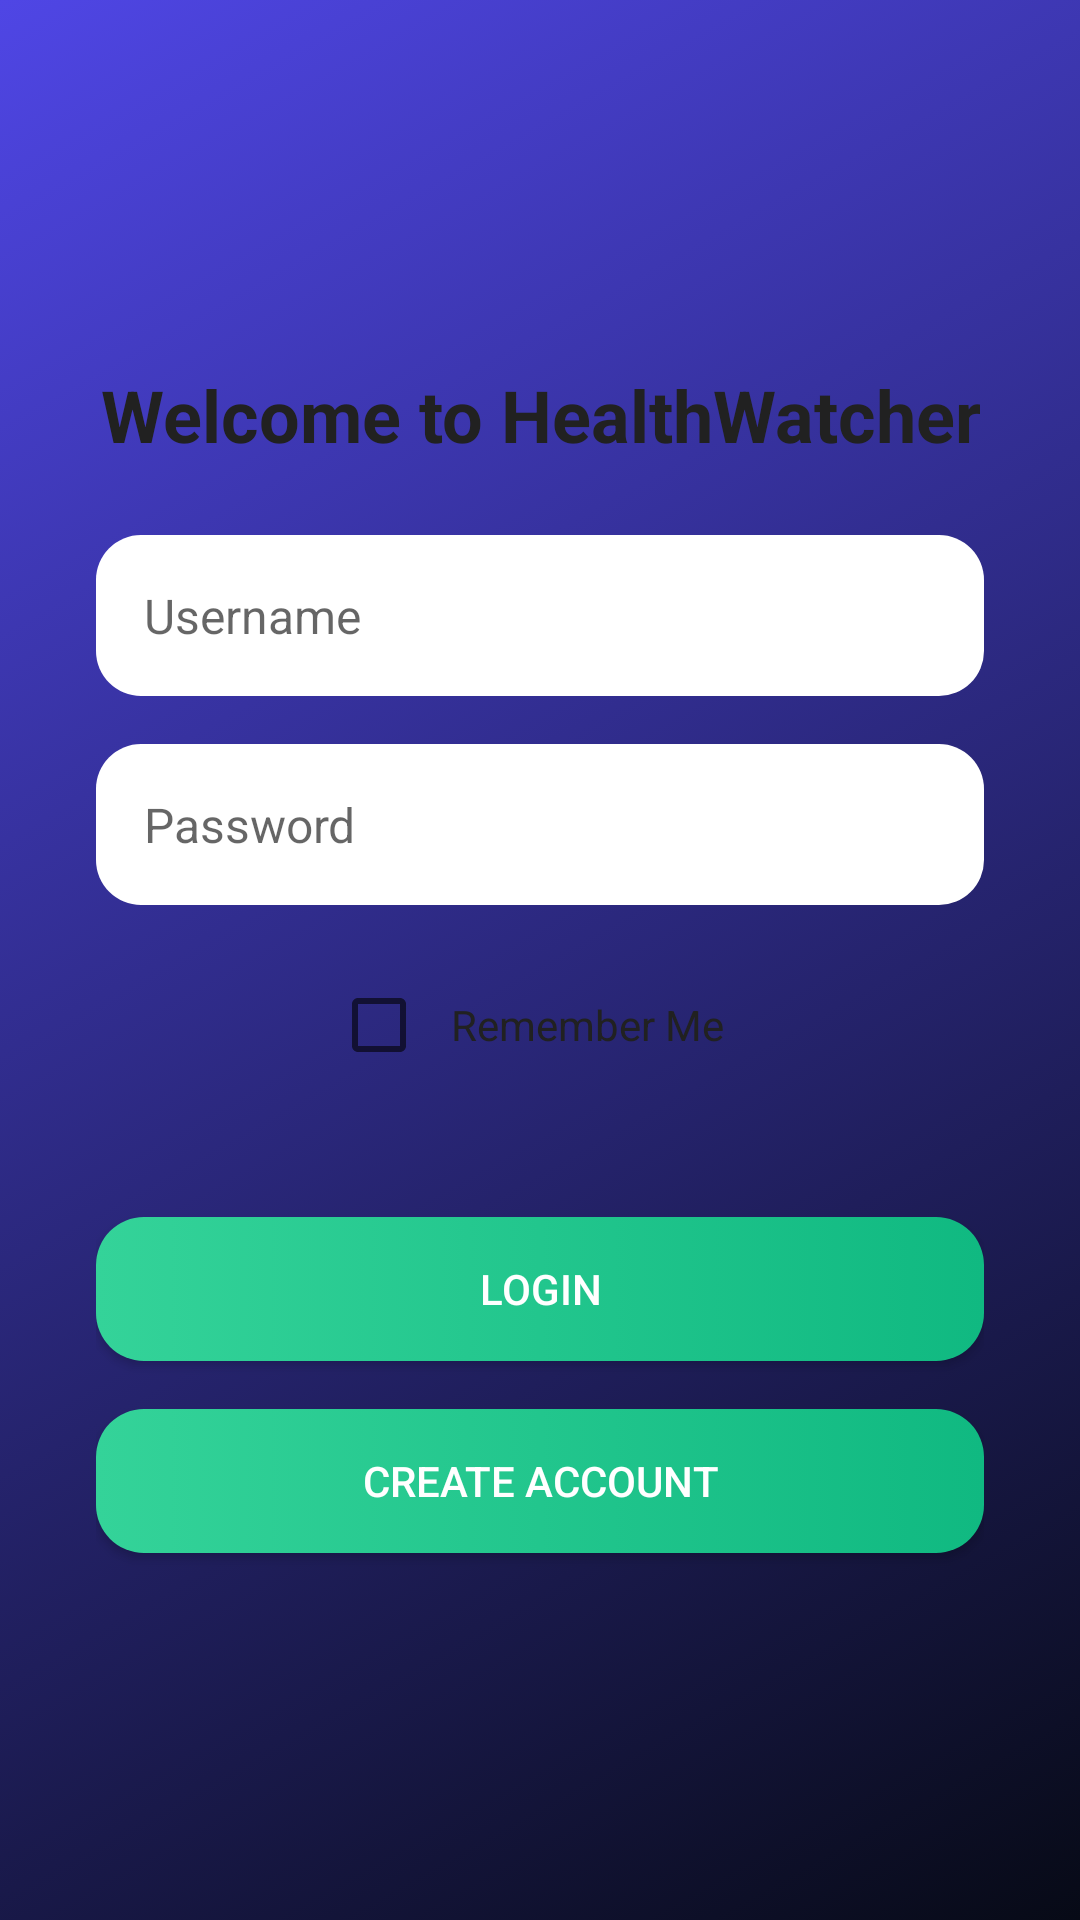

Write the Android layout XML for this screen, with the resource values it uses.
<!-- AndroidManifest.xml: application theme AppTheme -->
<!-- res/layout/activity_first.xml -->
<?xml version="1.0" encoding="utf-8"?>
<ScrollView xmlns:android="http://schemas.android.com/apk/res/android"
    android:layout_width="match_parent"
    android:layout_height="match_parent"
    android:background="@drawable/gradient_anim"
    android:fillViewport="true">

    <LinearLayout
        android:orientation="vertical"
        android:layout_width="match_parent"
        android:layout_height="wrap_content"
        android:gravity="center"
        android:padding="32dp"
        android:weightSum="1">

        <TextView
            android:id="@+id/tvWelcome"
            android:layout_width="wrap_content"
            android:layout_height="wrap_content"
            android:text="Welcome to HealthWatcher"
            android:textColor="@color/textPrimary"
            android:textSize="24sp"
            android:textStyle="bold"
            android:gravity="center"
            android:layout_marginBottom="24dp"/>

        <EditText
            android:id="@+id/edtUsername"
            android:layout_width="match_parent"
            android:layout_height="wrap_content"
            android:hint="Username"
            android:background="@drawable/textinputborder"
            android:padding="16dp"
            android:textColor="@color/textPrimary"
            android:textSize="16sp"
            android:layout_marginBottom="16dp"/>

        <EditText
            android:id="@+id/edtPassword"
            android:layout_width="match_parent"
            android:layout_height="wrap_content"
            android:hint="Password"
            android:background="@drawable/textinputborder"
            android:padding="16dp"
            android:textColor="@color/textPrimary"
            android:textSize="16sp"
            android:inputType="textPassword"
            android:layout_marginBottom="16dp"/>

        
        <CheckBox
            android:id="@+id/chkRememberMe"
            android:layout_width="wrap_content"
            android:layout_height="wrap_content"
            android:text="Remember Me"
            android:textColor="@color/textPrimary"
            android:padding="8dp"
            android:layout_marginBottom="24dp"/>

        <Button
            android:id="@+id/btnMeasure"
            android:layout_width="match_parent"
            android:layout_height="wrap_content"
            android:text="Login"
            android:background="@drawable/btn_login_primary"
            android:textColor="@color/buttonTextColor"
            android:layout_marginTop="16dp"/>

        <Button
            android:id="@+id/btnCreateAcc"
            android:layout_width="match_parent"
            android:layout_height="wrap_content"
            android:text="Create Account"
            android:background="@drawable/btn_login_primary"
            android:textColor="@color/buttonTextColor"
            android:layout_marginTop="16dp"/>
    </LinearLayout>
</ScrollView>
<!-- resources referenced by this layout -->
<resources>
  <color name="buttonTextColor">#FFFFFF</color>
  <color name="textPrimary">#212121</color>
  <!-- drawable gradient_anim (drawable) -->
  <animation-list xmlns:android="http://schemas.android.com/apk/res/android"
      android:oneshot="false">
  
      
      <item
          android:drawable="@drawable/gradient_4"
          android:duration="5000"/>
  
      
      <item
          android:drawable="@drawable/gradient_1"
          android:duration="7000"/>
  
      <item
          android:drawable="@drawable/gradient_2"
          android:duration="7000"/>
  
      <item
          android:drawable="@drawable/gradient_3"
          android:duration="7000"/>
  
  </animation-list>
  <!-- drawable textinputborder (drawable) -->
  <shape xmlns:android="http://schemas.android.com/apk/res/android" android:shape="rectangle" android:padding="10dp">
      <solid android:color="#FFFFFF"/>
      <corners android:radius="15dp"/>
  </shape>
  <style name="AppTheme" parent="Theme.MaterialComponents.DayNight.NoActionBar">
          
          <item name="colorPrimary">@color/colorPrimary</item>
          <item name="colorPrimaryVariant">@color/colorPrimaryDark</item>
          <item name="colorSecondary">@color/colorAccent</item>
  
          
          <item name="android:statusBarColor">@color/statusBarColor</item>
          <item name="android:navigationBarColor">@color/navigationBarColor</item>
  
          
          <item name="android:windowBackground">@color/loginBackground</item>
  
          
          <item name="textInputStyle">@style/GlassTextInput</item>
      </style>
  <!-- drawable gradient_4 (drawable) -->
  <shape xmlns:android="http://schemas.android.com/apk/res/android">
      <gradient
          android:angle="135"
          android:startColor="#070A16"
          android:endColor="#4F46E5"/>
  </shape>
  <!-- drawable gradient_1 (drawable) -->
  <shape xmlns:android="http://schemas.android.com/apk/res/android">
      <gradient
          android:startColor="#0B1020"
          android:endColor="#1A1F3C"
          android:angle="270"/>
  </shape>
  <!-- drawable gradient_2 (drawable) -->
  <shape xmlns:android="http://schemas.android.com/apk/res/android">
      <gradient
          android:startColor="#1A1F3C"
          android:endColor="#3B2C5F"
          android:angle="270"/>
  </shape>
  <!-- drawable gradient_3 (drawable) -->
  <shape xmlns:android="http://schemas.android.com/apk/res/android">
      <gradient
          android:startColor="#3B2C5F"
          android:endColor="#0B1020"
          android:angle="270"/>
  </shape>
  <color name="colorPrimary">#3DDC84</color>
  <color name="colorPrimaryDark">#2B7A57</color>
  <color name="colorAccent">#FF9800</color>
  <color name="statusBarColor">#2B7A57</color>
  <color name="navigationBarColor">#3DDC84</color>
  <color name="loginBackground">#0D1B2A</color>
  <style name="GlassTextInput" parent="Widget.MaterialComponents.TextInputLayout.OutlinedBox">
          <item name="boxBackgroundMode">outline</item>
          <item name="boxBackgroundColor">@android:color/transparent</item>
          <item name="boxStrokeColor">@android:color/transparent</item>
          <item name="boxCornerRadiusTopStart">14dp</item>
          <item name="boxCornerRadiusTopEnd">14dp</item>
          <item name="boxCornerRadiusBottomStart">14dp</item>
          <item name="boxCornerRadiusBottomEnd">14dp</item>
          <item name="hintTextColor">@android:color/white</item>
      </style>
</resources>
